Run: headless pygame with SDL's dummy video driver; simulated clock (each Clock.tick advances the game by its frame time, no real sleeping); random seed 0; keys injected as events and as key.get_pressed() state; no mouse input.
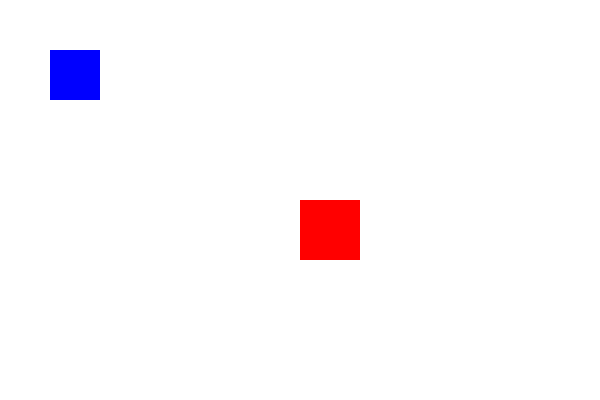
Frame 1 of 4 · flips 1–60 · no input
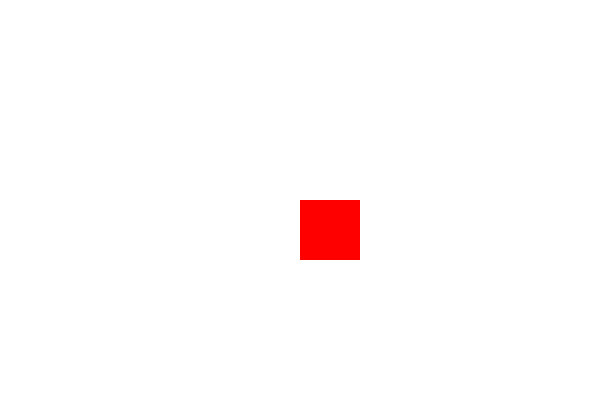
Frame 2 of 4 · flips 61–180 · tapped SPACE, RETURN · held RIGHT (→), D
Frame 3 of 4 · flips 181–300 · held DOWN (↓), S · screen unchanged from frame 2, image omitted
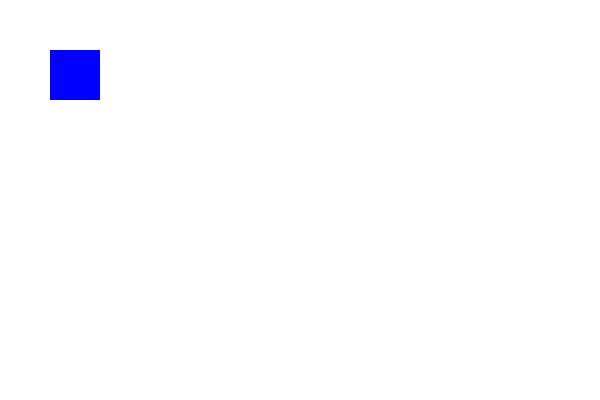
Frame 4 of 4 · flips 301–420 · held LEFT (←), A, UP (↑), W

The pygame program that drew these frames:

import pygame
pygame.init()
screen = pygame.display.set_mode((600,400))
pygame.display.set_caption("collision")
wh=(255,255,255)
blue=(0,0,255)
red=(255,0,0)
p= pygame.Rect(50,50,50,50)
o= pygame.Rect(300,200,60,60)
run = True
pv = True
speed =12
ov = True 
while run: 
    pygame.time.delay(30)
    for event in pygame.event.get():
        if event.type == pygame.QUIT :
            pygame.quit()
    is1 = pygame.key.get_pressed()
    if is1[pygame.K_LEFT] :
        p.x -= speed
    if is1[pygame.K_RIGHT] :
        p.x += speed
    if is1[pygame.K_DOWN] :
        p.y += speed
    if is1[pygame.K_UP] :
        p.y -= speed
    if p.colliderect(o):
        ov =False
    screen.fill(wh)
    if pv :
        pygame.draw.rect(screen,blue,p)
    if ov :
        pygame.draw.rect(screen,red,o)
    pygame.display.flip()
